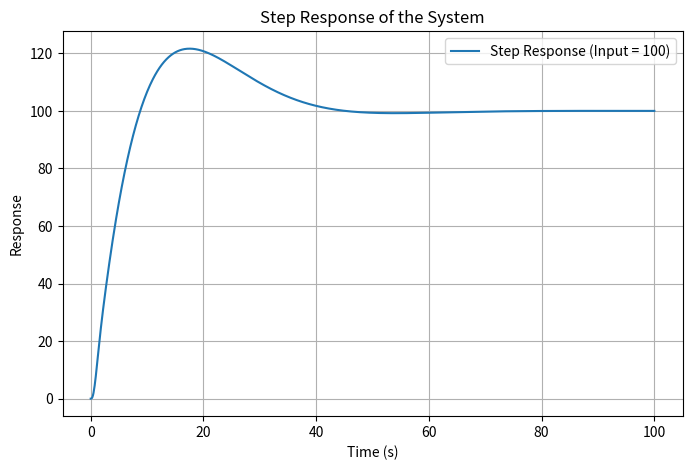

Reproduce this figure in Python.
import numpy as np
import matplotlib.pyplot as plt
from scipy.signal import TransferFunction, step

wn_th = 3.0
wn_h = wn_th / 20.0

zeta_th = 0.6
zeta_h = 0.9

Va = 830.0

# Constants
a3_th = -2.08
a2_th = 1.27
a1_th = 0.668

kp_th = (wn_th**2 - a2_th) / a3_th
kd_th = (2.0 * zeta_th * wn_th - a1_th) / a3_th
K_dc_th = kp_th*a3_th / wn_th**2

print(f"kp_th: {kp_th}")
print(f"kd_th: {kd_th}")
print(f"K_dc_th: {K_dc_th}")

ki_h = wn_h**2 / (K_dc_th * Va)
kp_h = (2*zeta_h*wn_h) / (K_dc_th * Va)

print(f"ki_h: {ki_h}")
print(f"kp_h: {kp_h}")

# theta / theta_c

a0_th = kp_th*a3_th
b1_th = a1_th + kd_th*a3_th
b0_th = a2_th + kp_th*a3_th

print(f"a0_th: {a0_th}")
print(f"b1_th: {b1_th}")
print(f"b0_th: {b0_th}")

a1 = 1.583
a0 = .132
b3 = 1
b2 = 3.62
b1 = 9
b0 = 1.5833
b0_2 = .132

print(f"a1: {a1}")
print(f"a0: {a0}")

print(f"b3: {b3}")
print(f"b2: {b2}")
print(f"b1: {b1}")
print(f"b0: {b0}")
print(f"b0_2: {b0_2}")

num = [a1, a0]
den = [b3, b2, b1, b0, b0_2]


sys = TransferFunction(num, den)
t = np.linspace(0, 100, 1000)
t, y = step(sys, T=t)
y_scaled = 100 * y


plt.figure(figsize=(8, 5))
plt.plot(t, y_scaled, label="Step Response (Input = 100)")
plt.xlabel("Time (s)")
plt.ylabel("Response")
plt.title("Step Response of the System")
plt.grid()
plt.legend()
plt.show()
